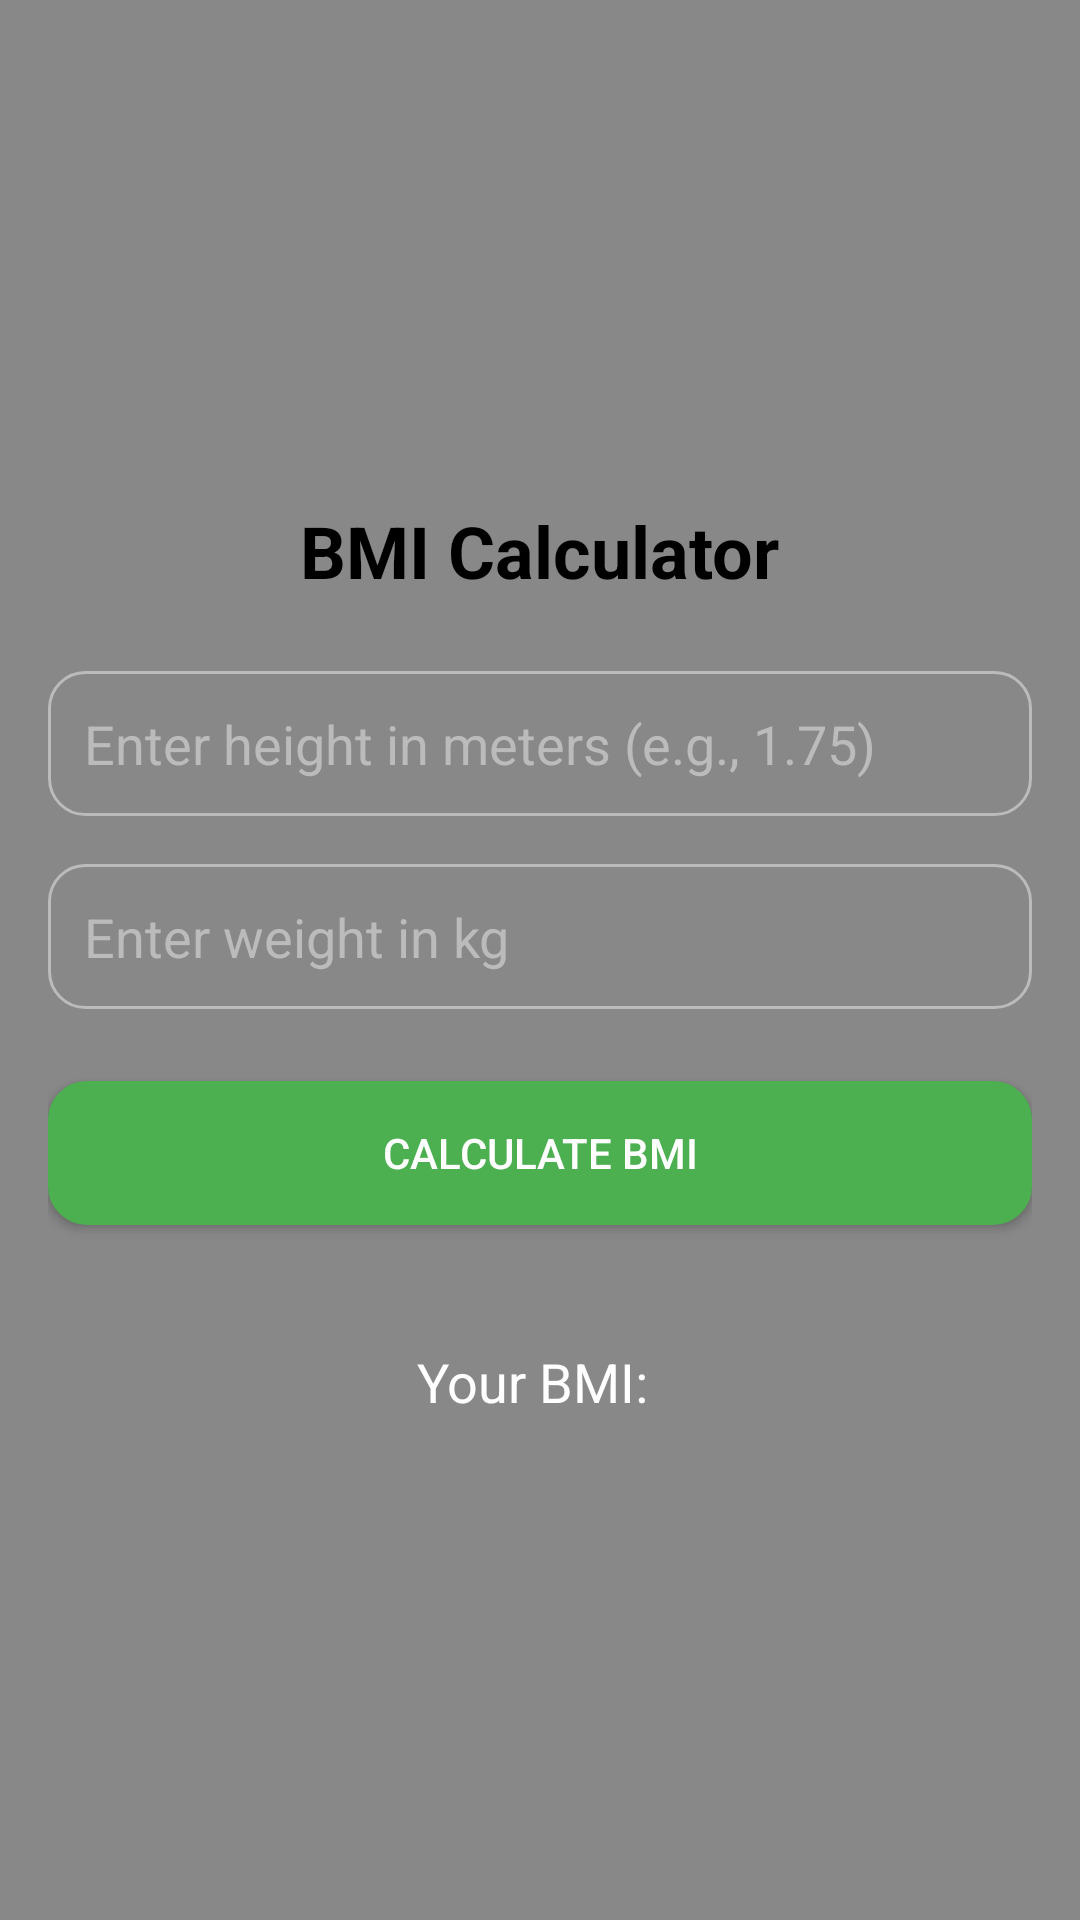

Produce the Android XML layout that renders to this screen, including the resource entries it uses.
<!-- AndroidManifest.xml: application theme Theme.HT -->
<!-- res/layout/card_bmi_calculator.xml -->
<?xml version="1.0" encoding="utf-8"?>
<LinearLayout
    xmlns:android="http://schemas.android.com/apk/res/android"
    android:layout_width="match_parent"
    android:layout_height="match_parent"
    android:orientation="vertical"
    android:padding="16dp"
    android:background="#888888"
    android:gravity="center">

    
    <TextView
        android:layout_width="wrap_content"
        android:layout_height="wrap_content"
        android:text="BMI Calculator"
        android:textSize="24sp"
        android:textColor="@color/black"
        android:textStyle="bold"
        android:layout_marginBottom="24dp"/>

    
    <EditText
        android:id="@+id/etHeight"
        android:layout_width="match_parent"
        android:layout_height="wrap_content"
        android:hint="Enter height in meters (e.g., 1.75)"
        android:inputType="numberDecimal"
        android:layout_marginBottom="16dp"
        android:padding="12dp"
        android:background="@drawable/rounded_edit_text"
        android:textColor="#000000"
        android:textColorHint="#BBBBBB"/>

    
    <EditText
        android:id="@+id/etWeight"
        android:layout_width="match_parent"
        android:layout_height="wrap_content"
        android:hint="Enter weight in kg"
        android:inputType="numberDecimal"
        android:layout_marginBottom="24dp"
        android:padding="12dp"
        android:background="@drawable/rounded_edit_text"
        android:textColor="#000000"
        android:textColorHint="#BBBBBB"/>

    
    <Button
        android:id="@+id/btnCalculateBmi"
        android:layout_width="match_parent"
        android:layout_height="wrap_content"
        android:text="Calculate BMI"
        android:background="@drawable/rounded_button"
        android:textColor="#FFFFFF"
        android:backgroundTint="#4CAF50"
        android:layout_marginBottom="24dp"/>

    
    <TextView
        android:id="@+id/tvBmiResult"
        android:layout_width="wrap_content"
        android:layout_height="wrap_content"
        android:text="Your BMI: "
        android:textSize="18sp"
        android:textColor="#FFFFFF"
        android:layout_marginTop="16dp"/>
</LinearLayout>
<!-- resources referenced by this layout -->
<resources>
  <!-- drawable rounded_button (drawable) -->
  <?xml version="1.0" encoding="utf-8"?>
  <shape xmlns:android="http://schemas.android.com/apk/res/android">
      <solid android:color="#4CAF50" /> 
      <corners android:radius="12dp" /> 
      <stroke
          android:width="2dp"
          android:color="#388E3C" /> 
  </shape>
  <!-- drawable rounded_edit_text (drawable) -->
  <?xml version="1.0" encoding="utf-8"?>
  <shape xmlns:android="http://schemas.android.com/apk/res/android">
       
      <corners android:radius="12dp" /> 
      <stroke
          android:width="1dp"
          android:color="#BBBBBB" /> 
  </shape>
  <style name="Theme.HT" parent="Theme.AppCompat.Light.NoActionBar">
          
          <item name="colorPrimary">@color/purple_500</item>
          <item name="colorPrimaryDark">@color/purple_700</item>
          <item name="colorAccent">@color/teal_200</item>
          <item name="android:windowBackground">@color/white</item>
          <item name="colorPrimaryVariant">@color/purple_700</item>
          <item name="colorOnPrimary">@color/white</item>
      </style>
  <!-- not gathered from this repository: default colours our renderer supplied (Android Studio template values) -->
  <color name="purple_500">#FF6200EE</color>
  <color name="purple_700">#FF3700B3</color>
  <color name="teal_200">#FF03DAC5</color>
  <color name="black">#FF000000</color>
  <color name="white">#FFFFFFFF</color>
</resources>
